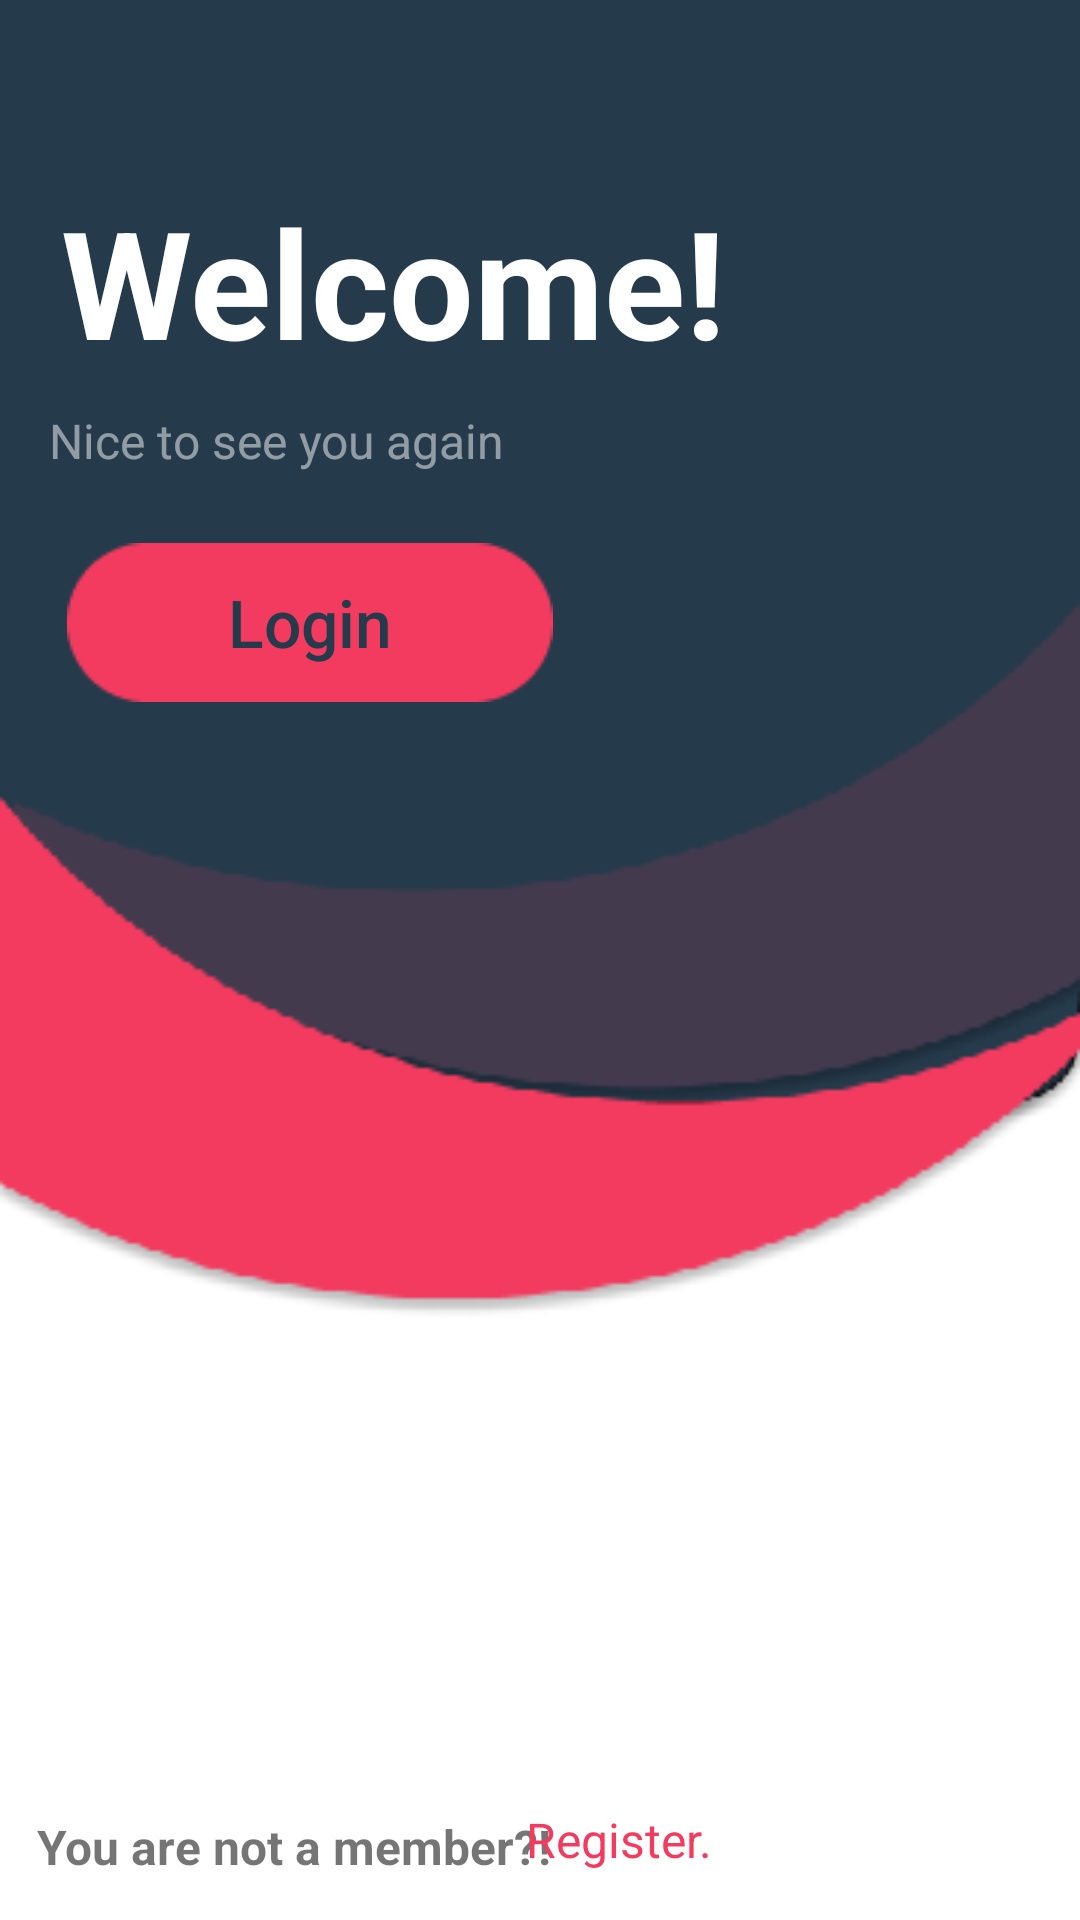

Produce the Android XML layout that renders to this screen, including the resource entries it uses.
<!-- AndroidManifest.xml: application theme Theme.Loginfinal -->
<!-- res/layout/activity_main.xml -->
<?xml version="1.0" encoding="utf-8"?>
<androidx.constraintlayout.widget.ConstraintLayout xmlns:android="http://schemas.android.com/apk/res/android"
    xmlns:app="http://schemas.android.com/apk/res-auto"
    xmlns:tools="http://schemas.android.com/tools"
    android:layout_width="match_parent"
    android:layout_height="match_parent"
    tools:context=".MainActivity"
    android:background="@drawable/background"

    >


    <TextView
        android:id="@+id/textView3"
        android:layout_width="wrap_content"
        android:layout_height="wrap_content"
        android:text="You are not a member?!"
        android:textSize="16dp"
        android:textStyle="bold"
        app:layout_constraintBottom_toBottomOf="parent"
        app:layout_constraintEnd_toEndOf="parent"
        app:layout_constraintHorizontal_bias="0.065"
        app:layout_constraintStart_toStartOf="parent"
        app:layout_constraintTop_toTopOf="parent"
        app:layout_constraintVertical_bias="0.978" />

    <TextView
        android:id="@+id/textView2"
        android:layout_width="wrap_content"
        android:layout_height="wrap_content"
        android:layout_marginEnd="132dp"
        android:layout_marginBottom="16dp"
        android:text="Register."
        android:textColor="@color/red"
        android:textSize="16sp"
        app:layout_constraintBottom_toBottomOf="parent"
        app:layout_constraintEnd_toEndOf="parent"
        app:layout_constraintHorizontal_bias="0.484"
        app:layout_constraintStart_toEndOf="@+id/textView3" />

    <TextView
        android:id="@+id/textView4"
        android:layout_width="wrap_content"
        android:layout_height="wrap_content"
        android:text="Welcome!"
        android:textColor="@color/white"
        android:textSize="50sp"
        android:textStyle="bold"
        app:layout_constraintBottom_toBottomOf="parent"
        app:layout_constraintEnd_toEndOf="parent"
        app:layout_constraintHorizontal_bias="0.147"
        app:layout_constraintStart_toStartOf="parent"
        app:layout_constraintTop_toTopOf="parent"
        app:layout_constraintVertical_bias="0.105" />

    <TextView
        android:id="@+id/textView5"
        android:layout_width="wrap_content"
        android:layout_height="wrap_content"
        android:text="Nice to see you again"
        android:textColor="@color/white"
        android:textSize="16sp"
        android:alpha="0.5"
        app:layout_constraintBottom_toBottomOf="parent"
        app:layout_constraintEnd_toEndOf="parent"
        app:layout_constraintHorizontal_bias="0.079"
        app:layout_constraintStart_toStartOf="parent"
        app:layout_constraintTop_toTopOf="parent"
        app:layout_constraintVertical_bias="0.22" />

    <Button
        android:id="@+id/loginBtn"
        android:layout_width="162dp"
        android:layout_height="53dp"
        android:background="@drawable/buttonx"
        android:text="Login"
        android:textSize="22sp"
        android:textColor="@color/colorPrimaryDark"
        android:textAllCaps="false"
        app:backgroundTint="@color/red"

        app:layout_constraintBottom_toBottomOf="parent"
        app:layout_constraintEnd_toEndOf="parent"
        app:layout_constraintHorizontal_bias="0.112"
        app:layout_constraintStart_toStartOf="parent"
        app:layout_constraintTop_toBottomOf="@+id/textView5"
        app:layout_constraintVertical_bias="0.054" />

</androidx.constraintlayout.widget.ConstraintLayout>
<!-- resources referenced by this layout -->
<resources>
  <color name="colorPrimaryDark">#253A4B</color>
  <color name="red">#F23B5F</color>
  <color name="white">#FFFFFFFF</color>
  <!-- drawable background: png bitmap (drawable, 10113 bytes) -->
  <!-- drawable buttonx: png bitmap (drawable, 993 bytes) -->
  <style name="Theme.Loginfinal" parent="Theme.MaterialComponents.DayNight.DarkActionBar">
  
          <item name="windowNoTitle">true</item>
          <item name="windowActionBar">false</item>
      </style>
</resources>
